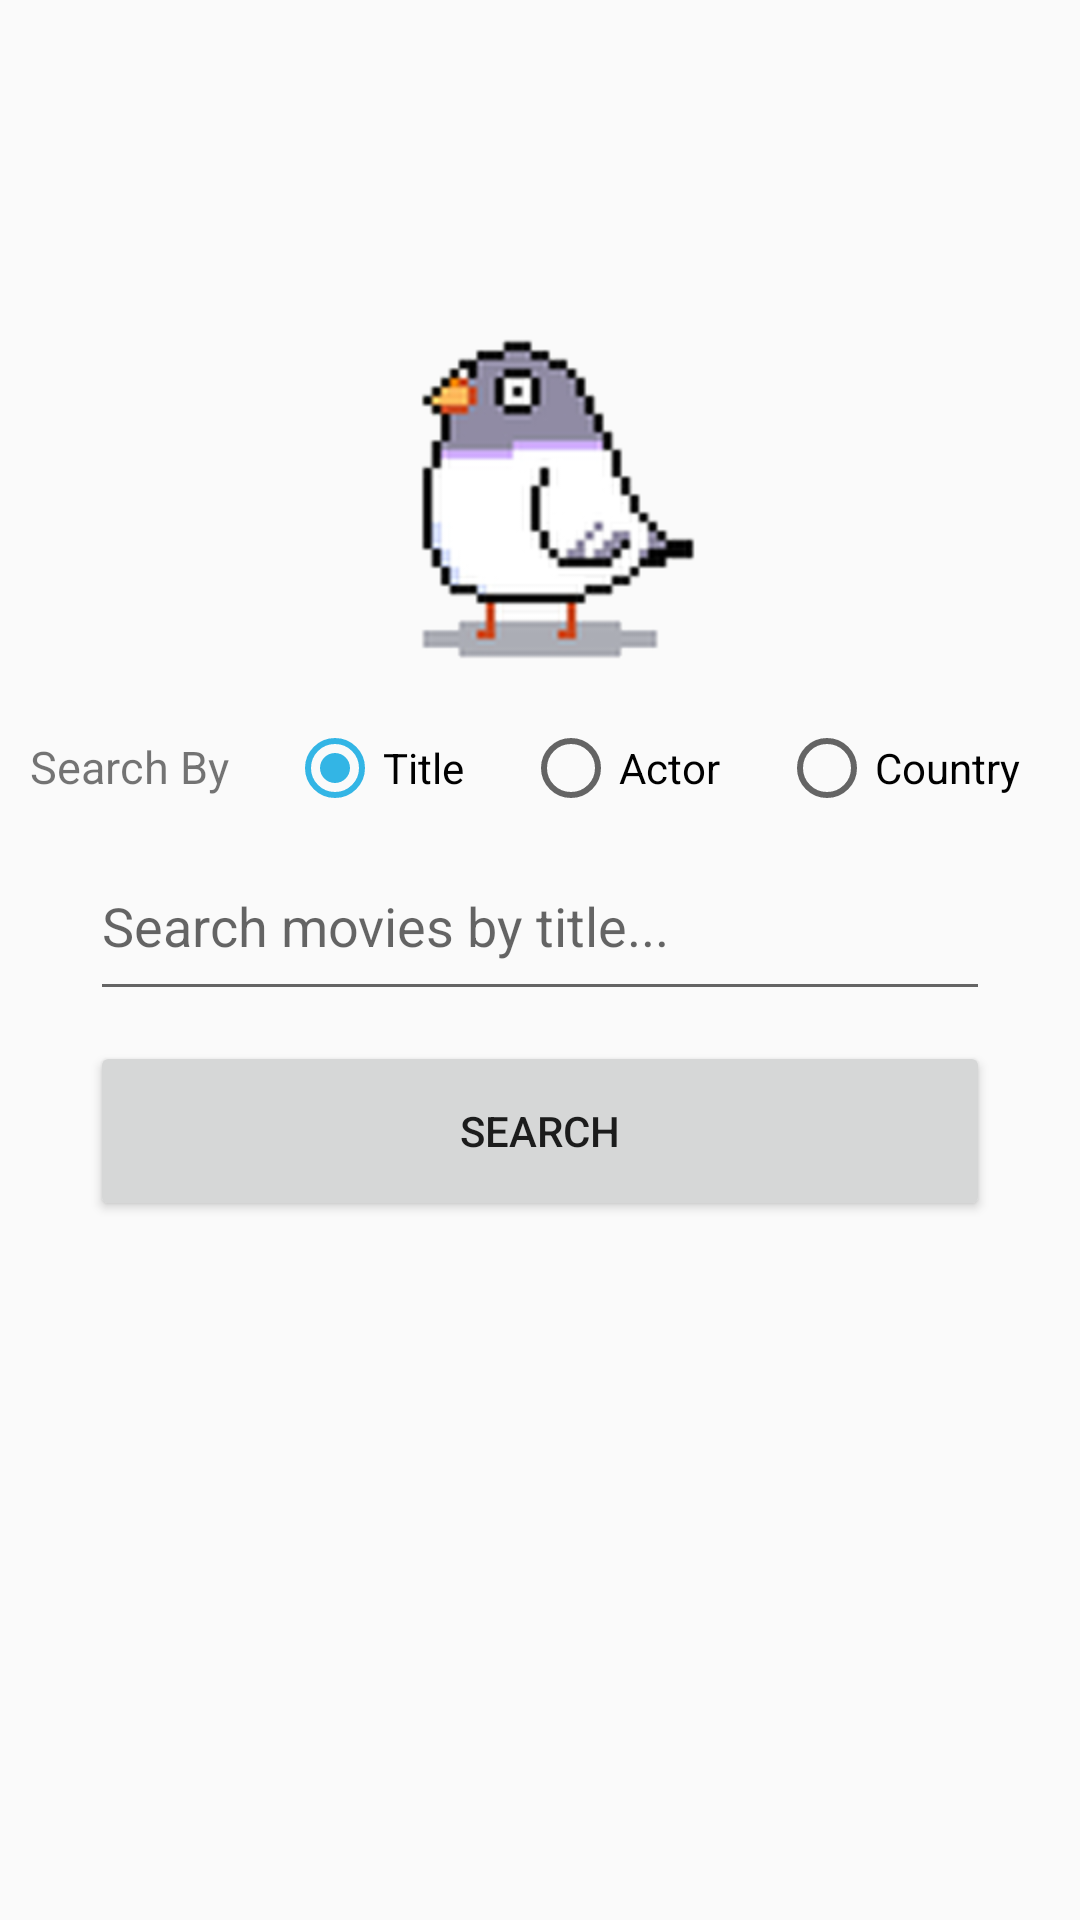

Layout XML and referenced resources for this Android screen:
<!-- AndroidManifest.xml: application theme MoviePigeonTheme -->
<!-- res/layout/fragment_search_page.xml -->
<?xml version="1.0" encoding="utf-8"?>
<LinearLayout xmlns:android="http://schemas.android.com/apk/res/android"
    xmlns:app="http://schemas.android.com/apk/res-auto"
    android:id="@+id/fragment_search_page"
    android:layout_width="match_parent"
    android:layout_height="match_parent"
    android:orientation="vertical">

    <ImageView
        android:layout_width="match_parent"
        android:layout_height="wrap_content"
        app:srcCompat="@mipmap/pigeon"
        android:id="@+id/imageView2" />

    <RadioGroup
        android:layout_width="match_parent"
        android:layout_height="wrap_content"
        android:orientation="horizontal"
        android:id="@+id/rg_search_by"
        android:layout_gravity="center">

        <TextView
            android:text="Search By"
            android:layout_width="wrap_content"
            android:layout_height="wrap_content"
            android:layout_marginLeft="10dp"
            android:textSize="15sp"
            android:layout_weight="1" />

        <RadioButton
            android:text="Title"
            android:layout_width="wrap_content"
            android:layout_height="wrap_content"
            android:checked="true"
            android:id="@+id/button_title"
            android:layout_weight="1" />

        <RadioButton
            android:text="Actor"
            android:layout_width="wrap_content"
            android:layout_height="wrap_content"
            android:id="@+id/button_actor"
            android:layout_weight="1" />

        <RadioButton
            android:text="Country"
            android:layout_width="wrap_content"
            android:layout_height="wrap_content"
            android:id="@+id/button_country"
            android:layout_weight="1" />
    </RadioGroup>

    <EditText
        android:layout_width="300dp"
        android:layout_height="60dp"
        android:inputType="textPersonName"
        android:ems="10"
        android:id="@+id/editText_search"
        android:layout_gravity="center"
        android:layout_marginTop="5dp"
        android:hint="Search movies by title..."/>

    <Button
        android:text="Search"
        android:id="@+id/button_search"
        android:layout_width="300dp"
        android:layout_gravity="center"
        android:layout_marginTop="10dp"
        android:layout_height="60dp" />
</LinearLayout>
<!-- resources referenced by this layout -->
<resources>
  <!-- mipmap pigeon: png bitmap (mipmap-hdpi, 17060 bytes) -->
  <style name="MoviePigeonTheme" parent="Theme.AppCompat.Light.NoActionBar">
          <item name="colorAccent">@android:color/holo_blue_light</item>
      </style>
</resources>
